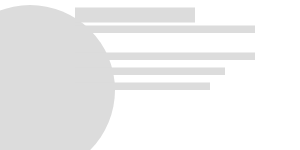
t = 0.00 s
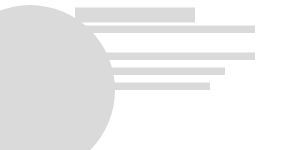
t = 0.25 s
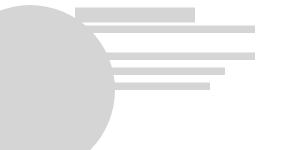
t = 0.75 s
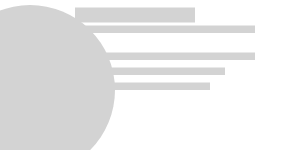
t = 1.00 s
t = 1.25 s: frame unchanged from t = 0.75 s, image omitted
t = 1.75 s: frame unchanged from t = 0.25 s, image omitted

The animated SVG that drew these frames (rendered in a browser with its animation timeline set to each time). Animation: 6 SMIL elements (animate=6); one cycle of 2.00 s, repeats indefinitely.

<svg width="100%" height="100%" xmlns="http://www.w3.org/2000/svg">
    <rect width="100%" height="100%" fill="white"/>

    <!-- Left column for image -->
    <circle cx="10%" cy="90px" r="85px" fill="lightgray">
        <animate attributeName="fill" values="gainsboro;lightgray;gainsboro" dur="2s" repeatCount="indefinite" />
    </circle>

    <!-- Right column for heading -->
    <rect x="25%" y="5%" width="40%" height="10%" fill="lightgray">
        <animate attributeName="fill" values="gainsboro;lightgray;gainsboro" dur="2s" repeatCount="indefinite" />
    </rect>

    <!-- Right column for table -->
    <!-- Table row 1 -->
    <rect x="25%" y="17%" width="60%" height="5%" fill="lightgray">
        <animate attributeName="fill" values="gainsboro;lightgray;gainsboro" dur="2s" repeatCount="indefinite" />
    </rect>
    <!-- Table row 2 -->
    <rect x="25%" y="35%" width="60%" height="5%" fill="lightgray">
        <animate attributeName="fill" values="gainsboro;lightgray;gainsboro" dur="2s" repeatCount="indefinite" />
    </rect>
    <rect x="25%" y="45%" width="50%" height="5%" fill="lightgray">
        <animate attributeName="fill" values="gainsboro;lightgray;gainsboro" dur="2s" repeatCount="indefinite" />
    </rect>
    <rect x="25%" y="55%" width="45%" height="5%" fill="lightgray">
        <animate attributeName="fill" values="gainsboro;lightgray;gainsboro" dur="2s" repeatCount="indefinite" />
    </rect>
</svg>
